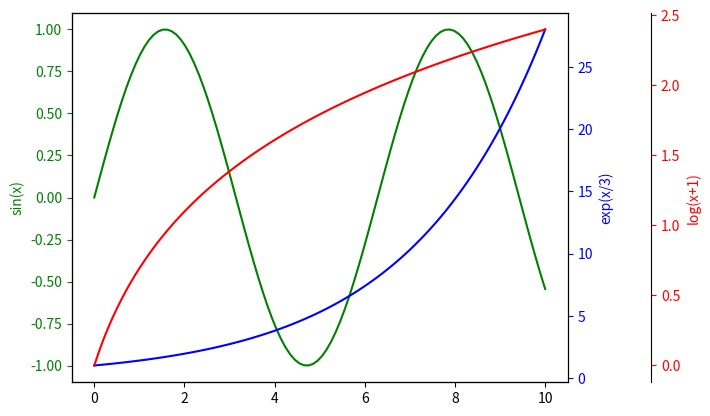

Reproduce this figure in Python.
import matplotlib.pyplot as plt
import numpy as np

x = np.linspace(0, 10, 100)
y1 = np.sin(x)  # Erste Funktion
y2 = np.exp(x / 3)  # Zweite Funktion mit größerer Skalierung
y3 = np.log(x + 1)  # Dritte Funktion mit kleiner Skalierung

fig, ax1 = plt.subplots()

# Erste y-Achse
ax1.plot(x, y1, 'g-', label="sin(x)")
ax1.set_ylabel("sin(x)", color="g")

# Zweite y-Achse
ax2 = ax1.twinx()
ax2.plot(x, y2, 'b-', label="exp(x/3)")
ax2.set_ylabel("exp(x/3)", color="b")

# Dritte y-Achse
ax3 = ax1.twinx()
ax3.spines["right"].set_position(("outward", 60))  # Abstand zur zweiten Achse
ax3.plot(x, y3, 'r-', label="log(x+1)")
ax3.set_ylabel("log(x+1)", color="r")

# Achsenfarben anpassen für bessere Sichtbarkeit
ax1.tick_params(axis='y', colors='g')
ax2.tick_params(axis='y', colors='b')
ax3.tick_params(axis='y', colors='r')

plt.show()
